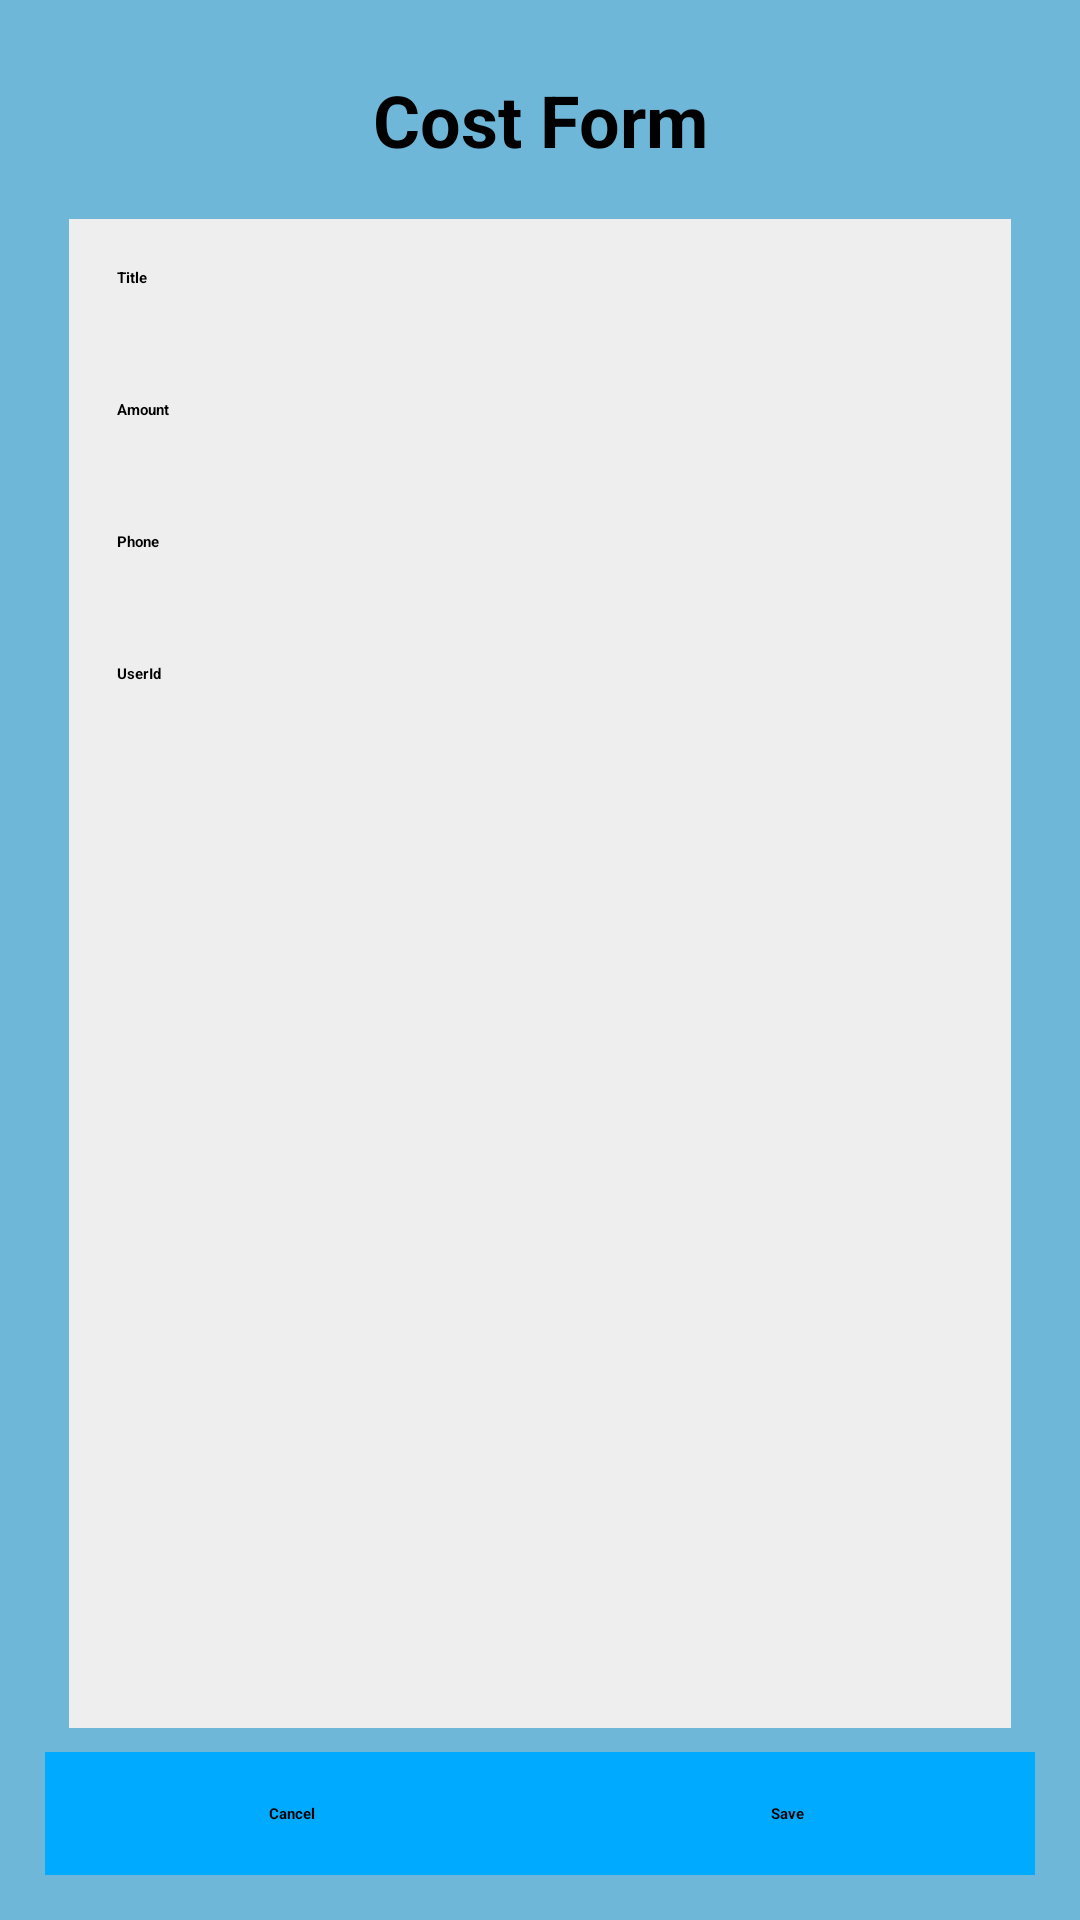

This screen was rendered from an Android layout file. Write that file and the resources it references.
<!-- AndroidManifest.xml: application theme Theme.TourPlanner -->
<!-- res/layout/activity_cost_form.xml -->
<?xml version="1.0" encoding="utf-8"?>
<LinearLayout xmlns:android="http://schemas.android.com/apk/res/android"
    android:layout_width="match_parent"
    android:layout_height="match_parent"
    android:background="#6FB7D8"
    android:orientation="vertical"
    android:padding="15dp"
    android:layout_margin="15dp">
    <TextView
        android:layout_width="match_parent"
        android:layout_height="50dp"
        android:text="Cost Form"
        android:textSize="24dp"
        android:textStyle="bold"
        android:gravity="center" />
    <LinearLayout
        android:layout_width="match_parent"
        android:layout_height="0dp"
        android:layout_weight="1"
        android:orientation="vertical"
        android:layout_margin="8dp"
        android:padding="16dp"
        android:background="#eeeeee">

        <LinearLayout
            android:layout_width="match_parent"
            android:layout_height="40dp"
            android:orientation="horizontal"
            android:layout_marginBottom="4dp">
            <TextView
                android:id="@+id/labelName"
                android:layout_width="120dp"
                android:layout_height="match_parent"
                android:text="Title"
                android:textStyle="bold"
                android:textColor="#000000" />
            <EditText
                android:id="@+id/elName"
                android:layout_width="0dp"
                android:layout_weight="1"
                android:layout_height="match_parent"
                />
        </LinearLayout>




        <LinearLayout
            android:layout_width="match_parent"
            android:layout_height="40dp"
            android:layout_marginBottom="4dp"
            android:orientation="horizontal">
            <TextView
                android:id="@+id/labelEmail"
                android:layout_width="120dp"
                android:layout_height="match_parent"
                android:text="Amount"
                android:textStyle="bold"
                android:textColor="#000000"/>
            <EditText
                android:id="@+id/elEmail"
                android:layout_width="0dp"
                android:layout_weight="1"
                android:padding="5dp"
                android:layout_height="match_parent"
                android:inputType="textEmailAddress"/>
        </LinearLayout>
        <LinearLayout
            android:layout_width="match_parent"
            android:layout_height="40dp"
            android:layout_marginBottom="4dp"
            android:orientation="horizontal">
            <CheckBox

                android:layout_width="wrap_content"
                android:layout_height="wrap_content"
                android:text=""/>
            <TextView
                android:id="@+id/labelPhone"
                android:layout_width="120dp"
                android:layout_height="match_parent"
                android:text="Phone"
                android:textStyle="bold"
                android:textColor="#000000"/>
            <EditText

                android:layout_width="0dp"
                android:layout_weight="1"
                android:padding="5dp"
                android:layout_height="match_parent"
                android:inputType="textEmailAddress"/>


        </LinearLayout>
        <LinearLayout
            android:layout_width="match_parent"
            android:layout_height="40dp"
            android:layout_marginBottom="4dp"
            android:orientation="horizontal">
            <CheckBox

                android:layout_width="wrap_content"
                android:layout_height="wrap_content"
                android:text=""/>
            <TextView

                android:layout_width="120dp"
                android:layout_height="match_parent"
                android:text="UserId"
                android:textStyle="bold"
                android:textColor="#000000"/>
            <EditText

                android:layout_width="0dp"
                android:layout_weight="1"
                android:padding="5dp"
                android:layout_height="match_parent"
                android:inputType="textEmailAddress"/>


        </LinearLayout>



    </LinearLayout>

    <LinearLayout
        android:layout_width="match_parent"
        android:layout_height="41dp"
        android:orientation="horizontal"
        android:background="#00aaff">
        <TextView
            android:id="@+id/btCancel"
            android:layout_width="0dp"
            android:layout_weight="1"
            android:layout_height="match_parent"
            android:text="Cancel"
            android:textStyle="bold"
            android:gravity="center"
            android:clickable="true" />

        <TextView
            android:id="@+id/btnSave"
            android:layout_width="0dp"
            android:layout_weight="1"
            android:layout_height="match_parent"
            android:text="Save"
            android:textStyle="bold"
            android:gravity="center"
            android:clickable="true" />
    </LinearLayout>
</LinearLayout>
<!-- resources referenced by this layout -->
<resources>
  <style name="Theme.TourPlanner" parent="Theme.MaterialComponents.DayNight.NoActionBar">
          
          <item name="colorPrimary">@color/purple_200</item>
          <item name="colorPrimaryVariant">@color/purple_700</item>
          <item name="colorOnPrimary">@color/black</item>
          
          <item name="colorSecondary">@color/teal_200</item>
          <item name="colorSecondaryVariant">@color/teal_200</item>
          <item name="colorOnSecondary">@color/black</item>
          
          <item name="android:statusBarColor" tools:targetApi="l">?attr/colorPrimaryVariant</item>
          
      </style>
  <!-- not gathered from this repository: default colours our renderer supplied (Android Studio template values) -->
  <color name="purple_200">#FFBB86FC</color>
  <color name="purple_700">#FF3700B3</color>
  <color name="teal_200">#FF03DAC5</color>
  <color name="black">#FF000000</color>
</resources>
